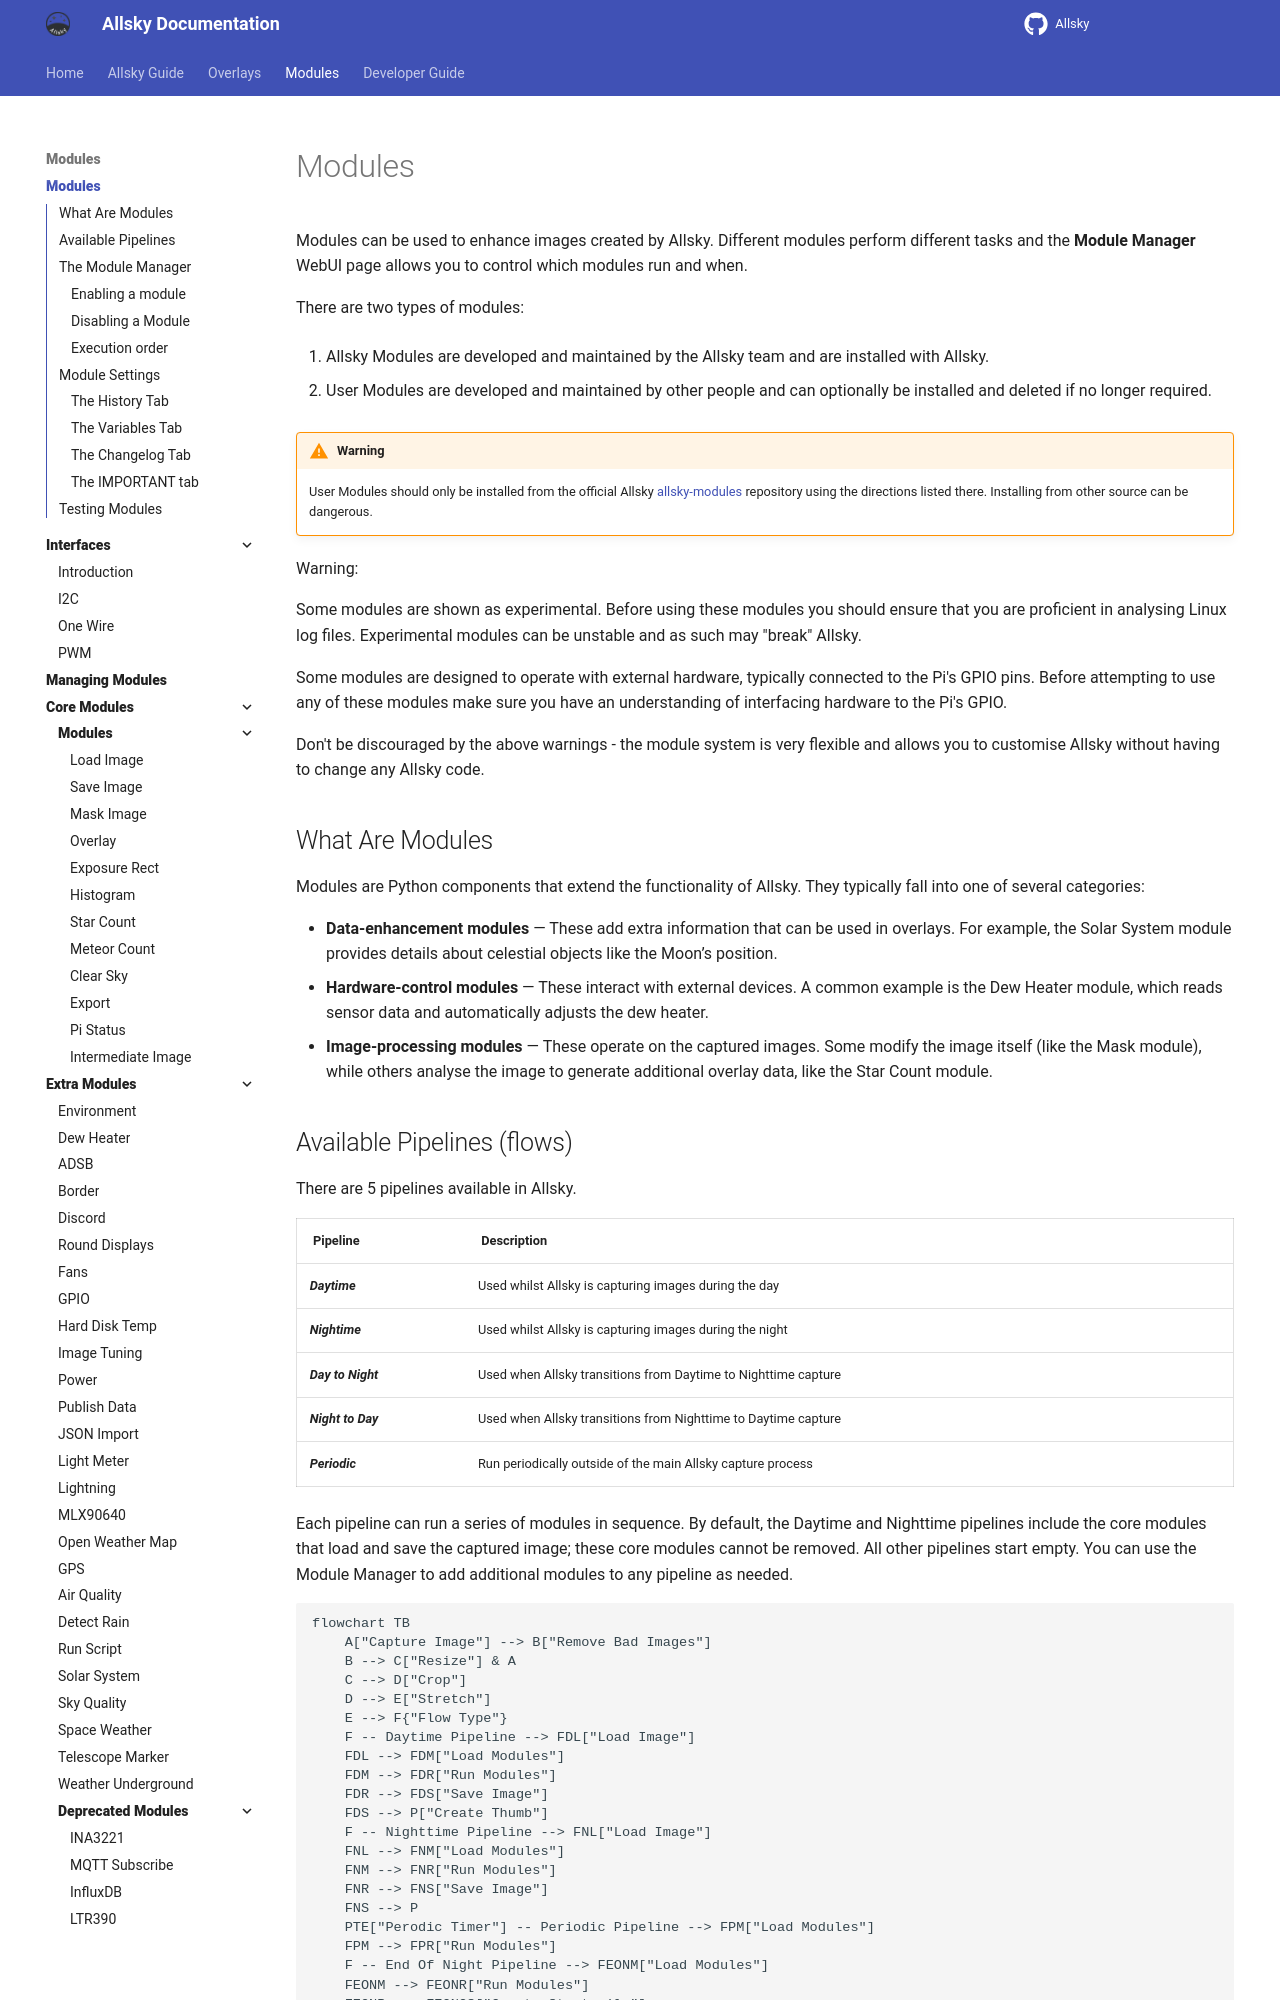

repository: AllskyTeam/allsky · page: allsky_modules/introduction.html · generator: mkdocs

Modules can be used to enhance images created by Allsky. Different modules perform different tasks and the **Module Manager** WebUI page allows you to control which modules run and when.

There are two types of modules:

  1. Allsky Modules are developed and maintained by the Allsky team and are installed with Allsky.

  2. User Modules are developed and maintained by other people and can optionally be installed and deleted if no longer required.

!!! warning  "Warning"

    User Modules should only be installed from the official Allsky [allsky-modules](https://github.com/AllskyTeam/allsky-modules) repository using the directions listed there. Installing from other source can be dangerous.

Warning:

Some modules are shown as experimental. Before using these modules you should ensure that you are proficient in analysing Linux log files. Experimental modules can be unstable and as such may "break" Allsky.

Some modules are designed to operate with external hardware, typically connected to the Pi's GPIO pins. Before attempting to use any of these modules make sure you have an understanding of interfacing hardware to the Pi's GPIO.

Don't be discouraged by the above warnings - the module system is very flexible and allows you to customise Allsky without having to change any Allsky code.

## What Are Modules { data-toc-label="What Are Modules" }

Modules are Python components that extend the functionality of Allsky. They typically fall into one of several categories:

  - **Data-enhancement modules** — These add extra information that can be used in overlays. For example, the Solar System module provides details about celestial objects like the Moon’s position.
  - **Hardware-control modules** — These interact with external devices. A common example is the Dew Heater module, which reads sensor data and automatically adjusts the dew heater.
  - **Image-processing modules** — These operate on the captured images. Some modify the image itself (like the Mask module), while others analyse the image to generate additional overlay data, like the Star Count module.
